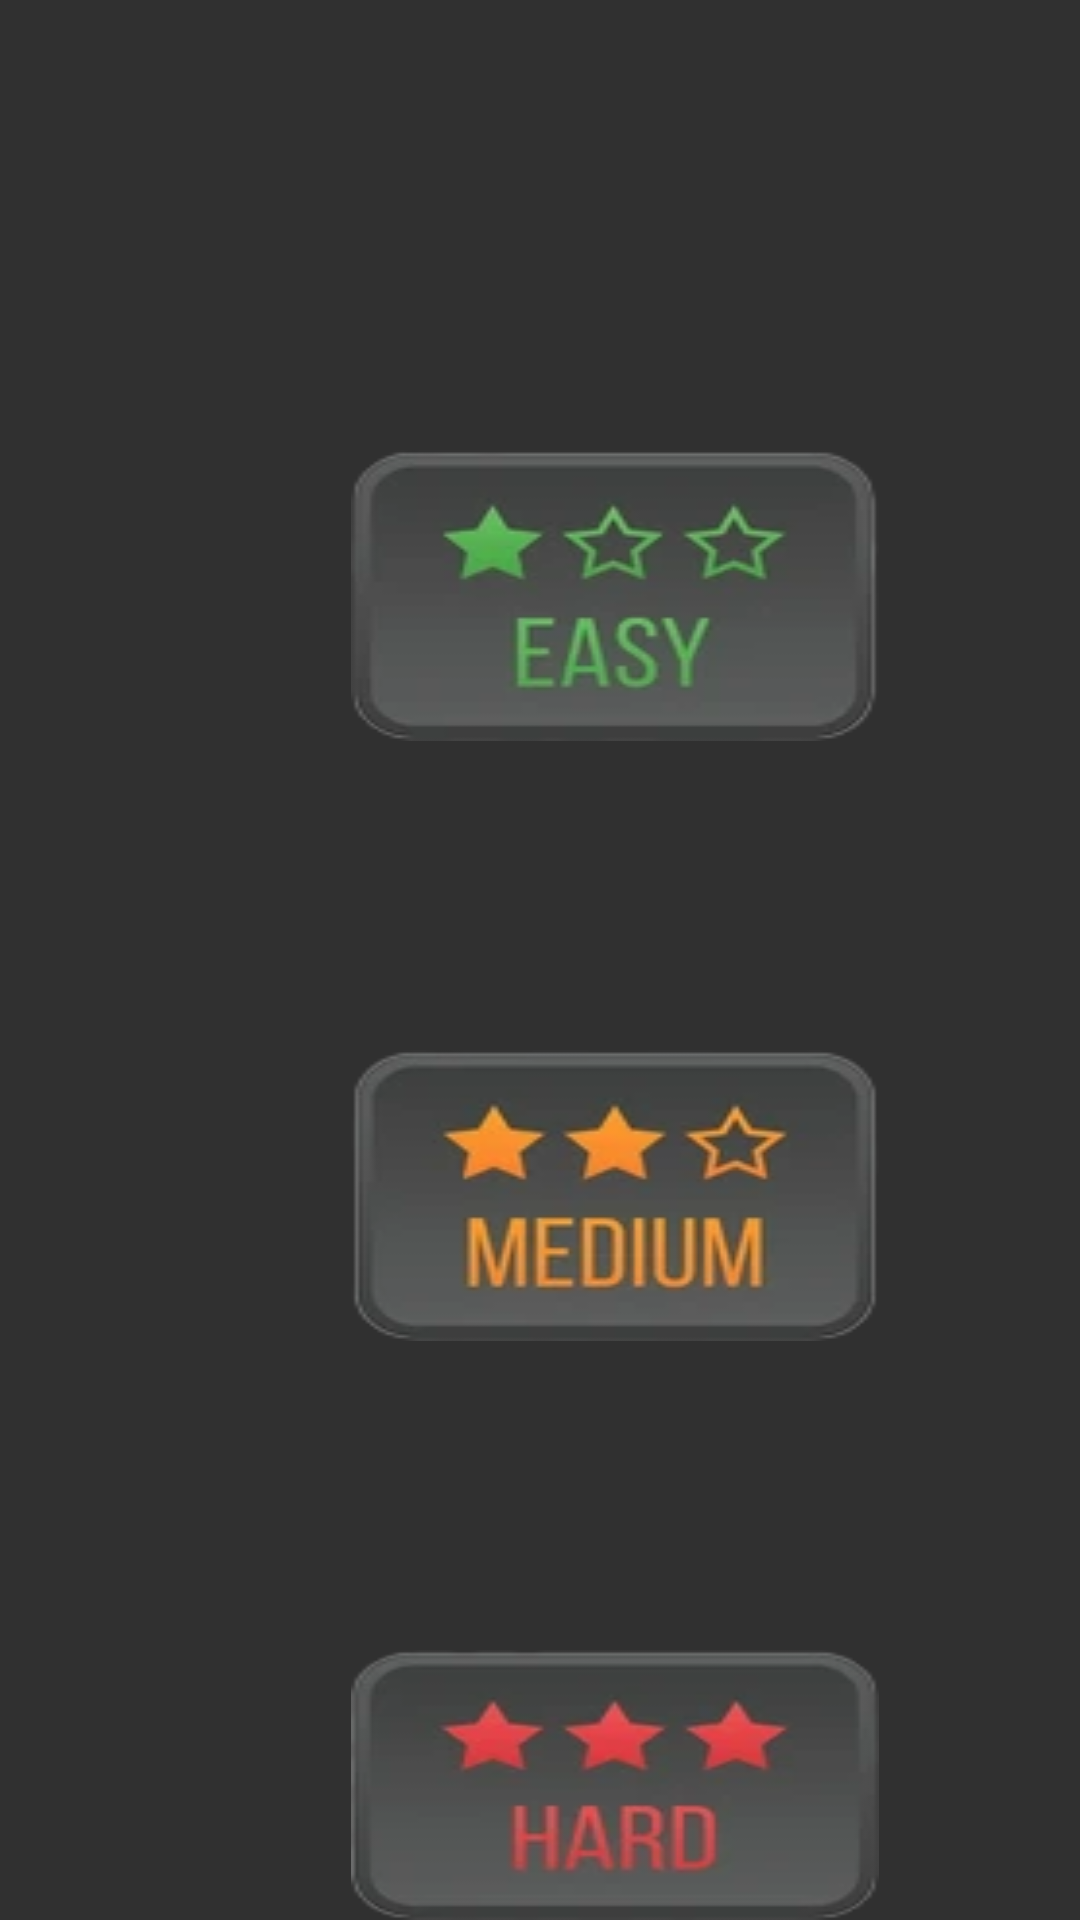

This screen was rendered from an Android layout file. Write that file and the resources it references.
<!-- AndroidManifest.xml: application theme Theme.Design.NoActionBar -->
<!-- res/layout/activity_main.xml -->
<?xml version="1.0" encoding="utf-8"?>
<RelativeLayout xmlns:android="http://schemas.android.com/apk/res/android"
    xmlns:app="http://schemas.android.com/apk/res-auto"
    xmlns:tools="http://schemas.android.com/tools"
    android:layout_width="match_parent"
    android:layout_height="match_parent"
    tools:context=".MainActivity">

    <ImageView
        android:id="@+id/imageView"
        android:layout_width="match_parent"
        android:layout_height="wrap_content"
        android:layout_alignParentStart="true"
        android:layout_alignParentTop="true"
        android:layout_alignParentEnd="true"
        android:layout_marginStart="0dp"
        android:layout_marginTop="0dp"
        android:layout_marginEnd="0dp"
        android:background="@drawable/arkaplan" />

    <ImageButton
        android:id="@+id/imageButton3"
        android:layout_width="176dp"
        android:layout_height="wrap_content"
        android:layout_alignParentStart="true"
        android:layout_alignParentTop="true"
        android:layout_centerHorizontal="true"
        android:layout_marginStart="117dp"
        android:layout_marginTop="550dp"
        android:background="@drawable/hard"
        android:onClick="hard"
        tools:ignore="SpeakableTextPresentCheck" />

    <ImageButton
        android:id="@+id/imageButton2"
        android:layout_width="176dp"
        android:layout_height="wrap_content"
        android:layout_alignParentStart="true"
        android:layout_alignParentTop="true"
        android:layout_centerHorizontal="true"
        android:layout_marginStart="117dp"
        android:layout_marginTop="350dp"
        android:background="@drawable/medium"
        android:onClick="medium"
        tools:ignore="SpeakableTextPresentCheck" />

    <ImageButton
        android:id="@+id/imageButton"
        android:layout_width="176dp"
        android:layout_height="wrap_content"
        android:layout_alignParentStart="true"
        android:layout_alignParentTop="true"
        android:layout_centerHorizontal="true"
        android:layout_marginStart="117dp"
        android:layout_marginTop="150dp"
        android:background="@drawable/easy"
        android:onClick="easy"
        tools:ignore="SpeakableTextPresentCheck" />

</RelativeLayout>
<!-- resources referenced by this layout -->
<resources>
  <!-- drawable easy: png bitmap (drawable, 14878 bytes) -->
  <!-- drawable hard: png bitmap (drawable, 14439 bytes) -->
  <!-- drawable medium: png bitmap (drawable, 16915 bytes) -->
</resources>
